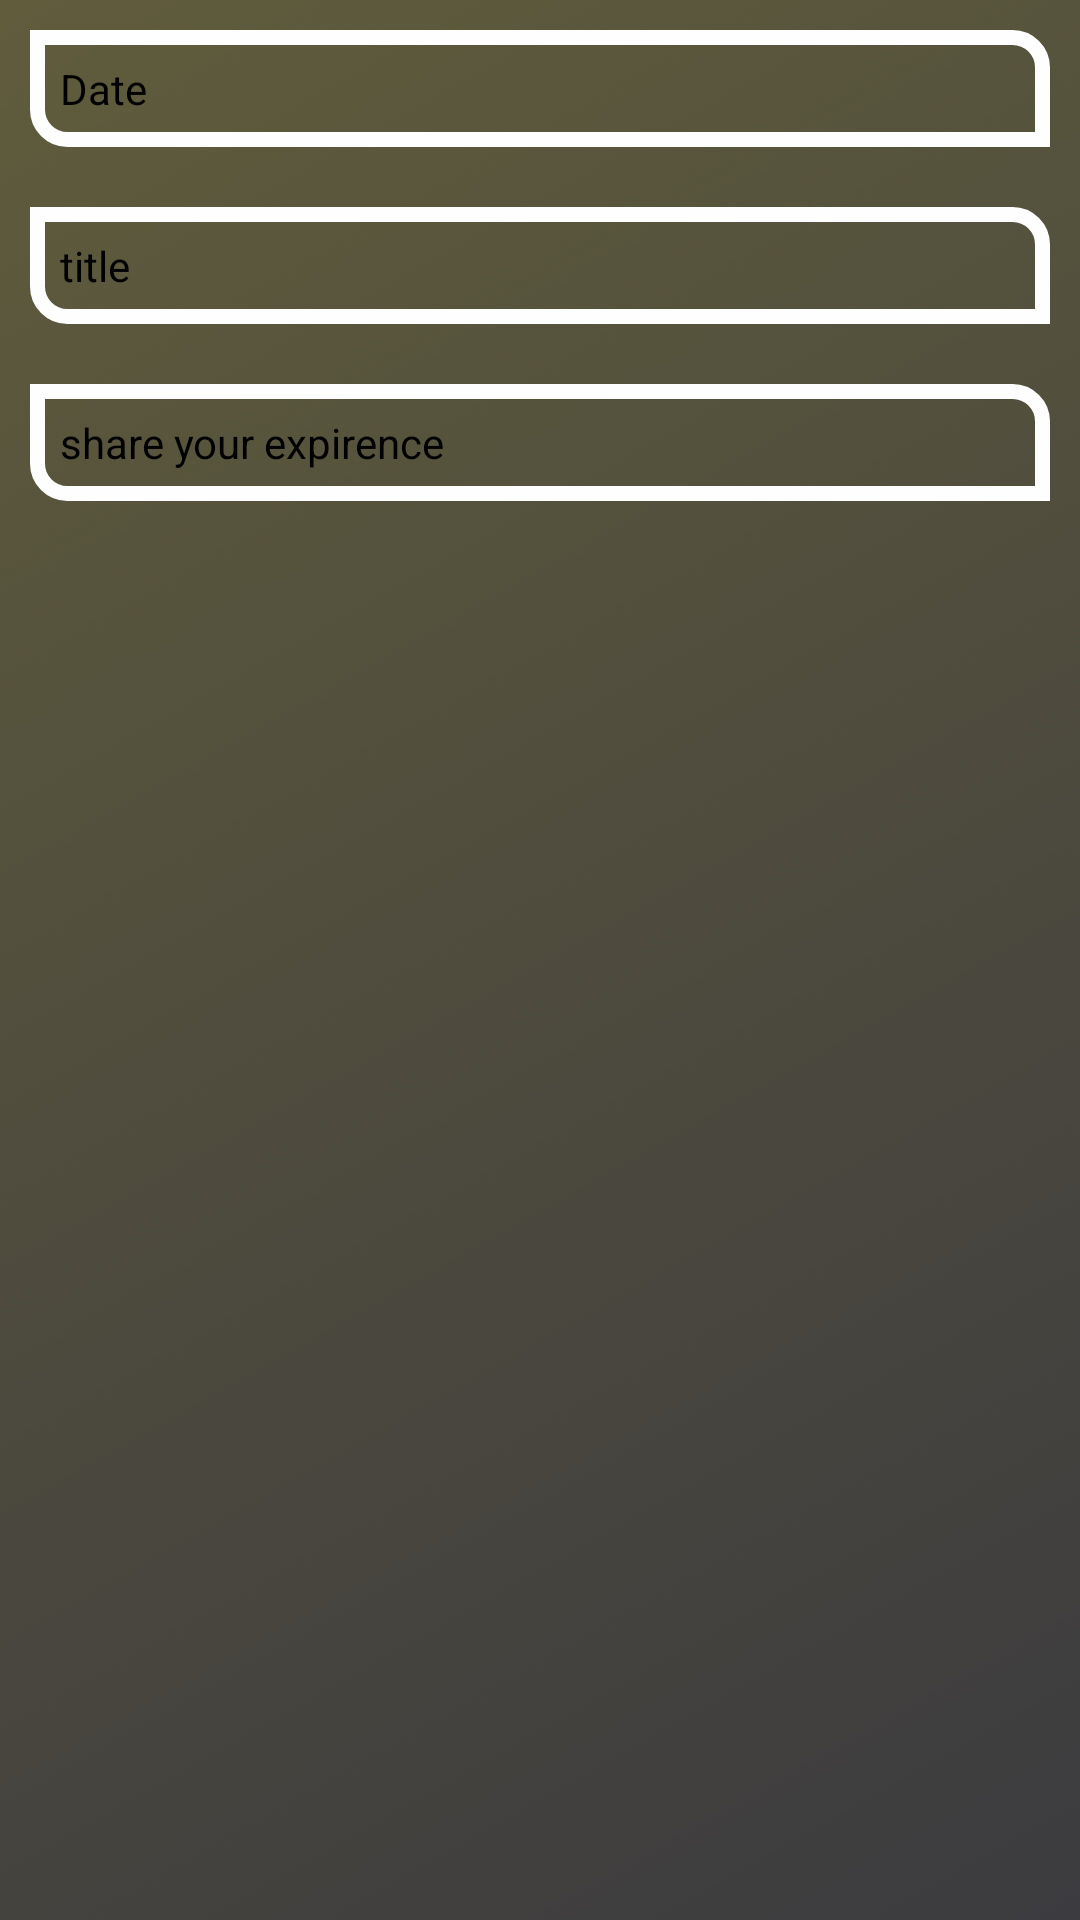

Here is an Android app screen rendered from its layout file. Give the layout XML and the strings, colors and styles it references.
<!-- AndroidManifest.xml: application theme AppTheme -->
<!-- res/layout/activity_view_stories.xml -->
<?xml version="1.0" encoding="utf-8"?>

<RelativeLayout xmlns:android="http://schemas.android.com/apk/res/android"
    xmlns:app="http://schemas.android.com/apk/res-auto"
    xmlns:tools="http://schemas.android.com/tools"
    android:layout_width="match_parent"
    android:layout_height="match_parent"
    android:background="@drawable/gradient_diary"
    tools:context="com.example.karan.be_my_guide.Diary">


    <TextView
        android:background="@drawable/shapes"
        android:id="@+id/date"
        android:textColor="#000"
        android:layout_below="@+id/pick"
        android:layout_width="match_parent"
        android:layout_height="wrap_content"
        android:layout_margin="10dp"
        android:text="Date"
        android:padding="10dp"
        />
    <TextView
        android:background="@drawable/shapes"
        android:id="@+id/title"
        android:layout_width="match_parent"
        android:layout_height="wrap_content"
        android:layout_below="@+id/date"
        android:hint="title "
        android:padding="10dp"
        android:textAllCaps="true"
        android:textColor="#f70606"
        android:textColorHint="#000"
        android:layout_margin="10dp"/>

    <TextView
        android:background="@drawable/shapes"
        android:gravity="top"
        android:id="@+id/description"
        android:layout_below="@+id/title"
        android:layout_width="match_parent"
        android:layout_height="wrap_content"
        android:textColor="#000"
        android:padding="10dp"
        android:hint="share your expirence"
        android:textColorHint="#000"
        android:layout_margin="10dp"
        />

    <LinearLayout
        android:id="@+id/pic"
        android:layout_below="@+id/description"
        android:layout_width="match_parent"
        android:layout_height="wrap_content"

        >

        <ImageView
            android:layout_width="match_parent"
            android:layout_height="match_parent"
            android:id="@+id/picked_image"/>

    </LinearLayout>


</RelativeLayout>
<!-- resources referenced by this layout -->
<resources>
  <!-- drawable gradient_diary (drawable) -->
  <?xml version="1.0" encoding="utf-8"?>
  
  <selector xmlns:android="http://schemas.android.com/apk/res/android">
      <item>
          <shape>
              <gradient
                  android:angle="135"
                  android:startColor="#3c3b3f"
                  android:endColor="#605c3c"
  
                  android:type="linear"/>
          </shape>
      </item>
  </selector>
  <!-- drawable shapes (drawable) -->
  <?xml version="1.0" encoding="utf-8"?>
  
      <shape xmlns:android="http://schemas.android.com/apk/res/android"
          android:shape="rectangle" >
  
          <corners
              android:bottomLeftRadius="10dp"
              android:bottomRightRadius="0dp"
              android:topLeftRadius="0dp"
              android:topRightRadius="10dp" />
  
  [
          <stroke
              android:width="5dp"
              android:color="#fefeff" />
  
      </shape>
  <style name="AppTheme" parent="Theme.AppCompat.NoActionBar">
          
          <item name="colorPrimary">@color/colorPrimary</item>
          <item name="colorPrimaryDark">@color/colorPrimaryDark</item>
          <item name="colorAccent">@color/colorAccent</item>
          <item name="colorControlHighlight">#12caef</item>
          <item name="colorButtonNormal">#e9e514</item>
          <item name="colorControlActivated">#00b9f1</item>
          <item name="colorControlHighlight">#f50921</item>
  
      </style>
  <color name="colorPrimary">#a8c0ff</color>
  <color name="colorPrimaryDark">#a8c0ff</color>
  <color name="colorAccent">#a8c0ff</color>
</resources>
